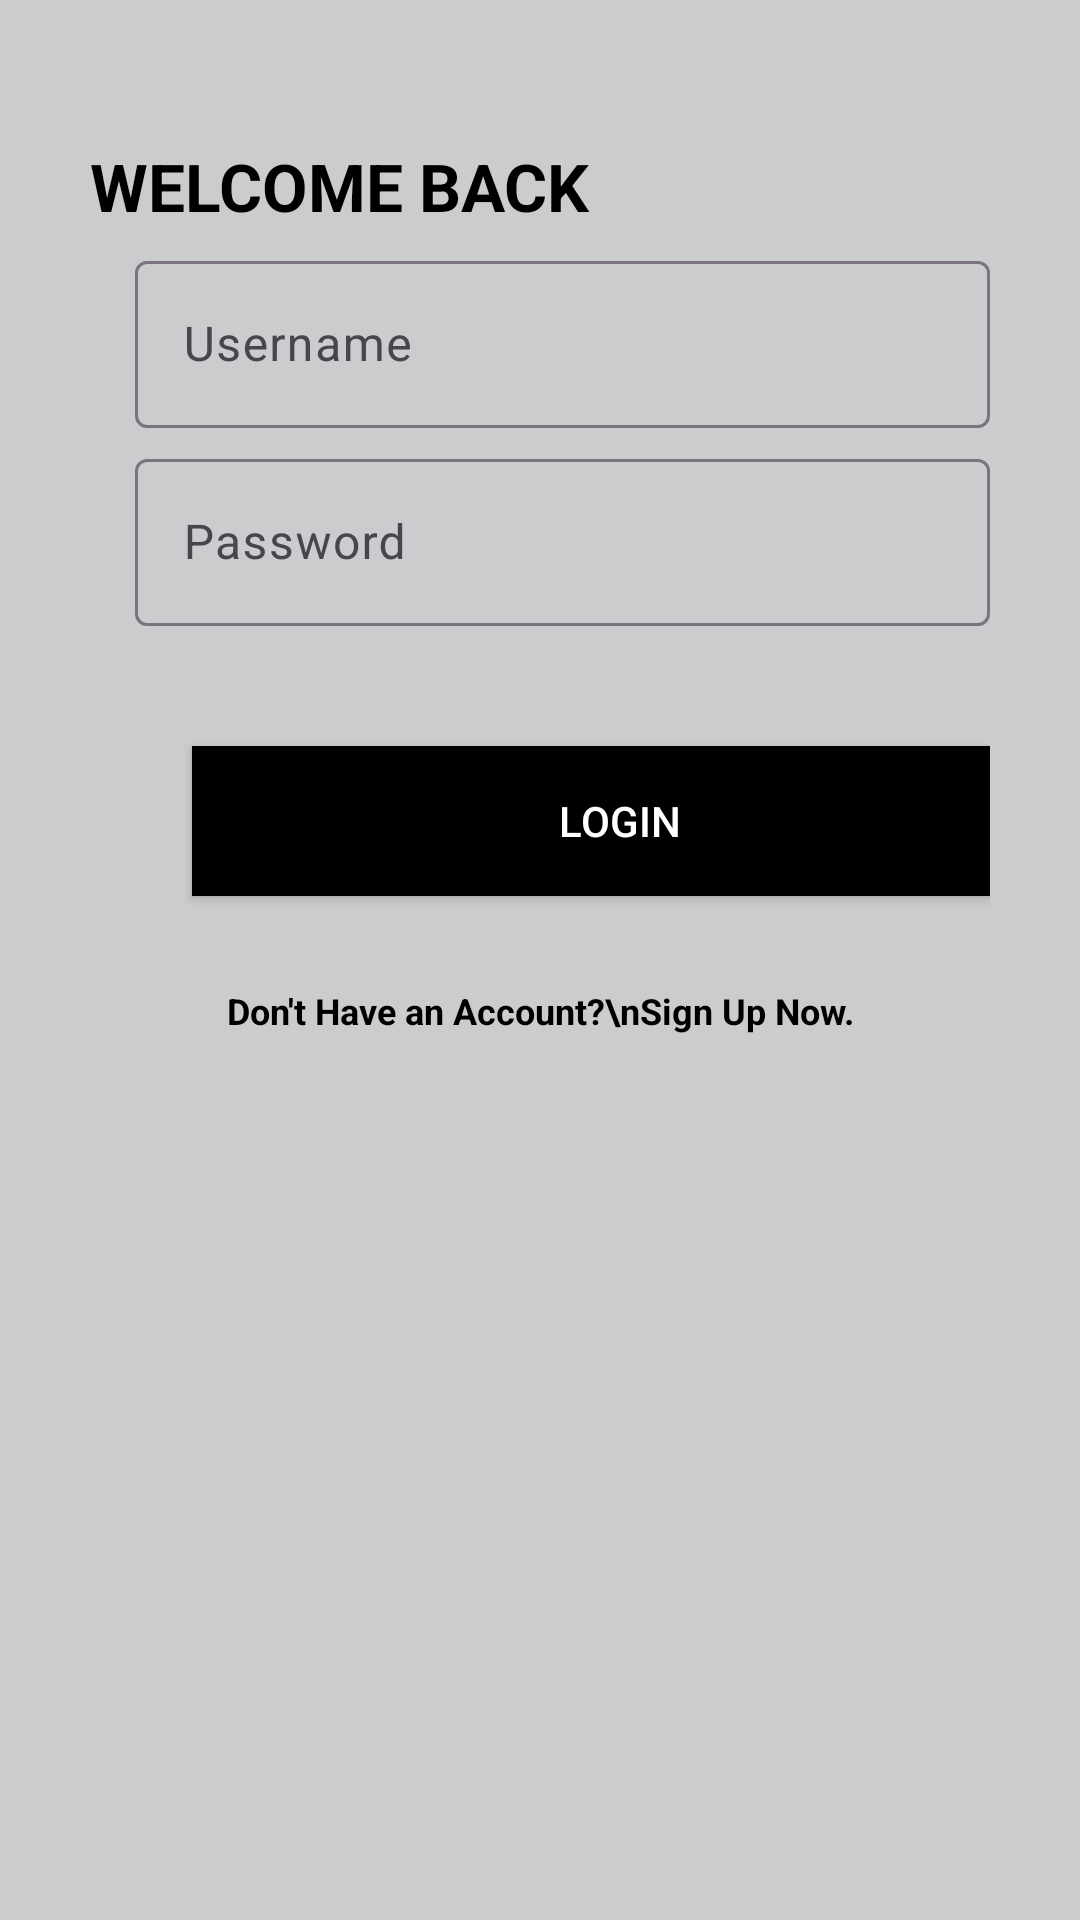

Layout XML and referenced resources for this Android screen:
<!-- AndroidManifest.xml: application theme Theme.FurnitureShopping -->
<!-- res/layout/activity_login.xml -->
<?xml version="1.0" encoding="utf-8"?>
<LinearLayout
    xmlns:android="http://schemas.android.com/apk/res/android"
    xmlns:app="http://schemas.android.com/apk/res-auto"
    xmlns:tools="http://schemas.android.com/tools"
    tools:context=".activities.LoginActivity"
    android:layout_width="match_parent"
    android:layout_height="match_parent"
    android:background="#CACCCE">

  <ScrollView
      android:layout_width="match_parent"
      android:layout_height="545dp"
      android:layout_gravity="center">

    <include layout="@layout/layout_login" />

  </ScrollView>
</LinearLayout>
<!-- res/layout/layout_login.xml (included above) -->
<LinearLayout xmlns:android="http://schemas.android.com/apk/res/android"
    android:layout_width="match_parent"
    android:layout_height="wrap_content"
    android:focusableInTouchMode="true"
    android:orientation="vertical"
    android:paddingLeft="30dp"
    android:paddingRight="30dp">

    <ImageView
        android:layout_width="match_parent"
        android:layout_height="wrap_content"
        android:layout_marginLeft="60dp"
        android:layout_marginRight="60dp"
        android:adjustViewBounds="true"
        android:cropToPadding="true"
        android:src="@drawable/armchair" />

    <TextView
        style="@style/viewParent"
        android:layout_alignParentLeft="true"
        android:layout_alignParentTop="true"
        android:text="WELCOME BACK"
        android:textColor="@color/blackTextColor"
        android:textSize="@dimen/headerTextSize"
        android:textStyle="bold" />

    <com.google.android.material.textfield.TextInputLayout
        android:id="@+id/textInputEmail"
        style="@style/parent.TextLayout"
        android:layout_marginTop="@dimen/signup_text_margin_top">

        <EditText
            android:id="@+id/editTextEmail"
            style="@style/modifiedEditText"
            android:hint="Username"
            android:inputType="textEmailAddress"
            android:maxLines="1" />
    </com.google.android.material.textfield.TextInputLayout>

    <com.google.android.material.textfield.TextInputLayout
        android:id="@+id/textInputPassword"
        style="@style/parent.TextLayout"
        android:layout_marginTop="@dimen/signup_text_margin_top">

        <EditText
            android:id="@+id/editTextPassword"
            style="@style/modifiedEditText"
            android:hint="Password"
            android:inputType="textPassword"
            android:maxLines="1" />
    </com.google.android.material.textfield.TextInputLayout>

    <androidx.appcompat.widget.AppCompatButton
        android:id="@+id/btn_login"
        android:layout_width="285dp"
        android:layout_height="50dp"
        android:background="@color/blackTextColor"
        android:text="LOGIN"
        android:layout_marginTop="40dp"
        android:layout_marginLeft="34dp"
        android:layout_marginRight="60dp"
        android:adjustViewBounds="true"
        android:cropToPadding="true"
        android:textColor="#ffffff" />


    <TextView
        android:id="@+id/tv_sign_up_now"
        android:layout_width="match_parent"
        android:layout_height="wrap_content"
        android:text="Don't Have an Account?\nSign Up Now."
        android:textAlignment="center"
        android:layout_marginTop="30dp"
        android:textColor="@color/blackTextColor"
        android:textSize="12sp"
        android:textStyle="bold" />


</LinearLayout>
<!-- resources referenced by this layout -->
<resources>
  <color name="blackTextColor">#000</color>
  <dimen name="headerTextSize">22sp</dimen>
  <dimen name="signup_text_margin_top">5dp</dimen>
  <style name="modifiedEditText" parent="parent">
          <item name="android:textSize">@dimen/newsMoreTextSize</item>
      </style>
  <style name="parent.TextLayout">
          <item name="android:layout_marginLeft">15dp</item>
      </style>
  <style name="viewParent">
          <item name="android:layout_width">wrap_content</item>
          <item name="android:layout_height">wrap_content</item>
      </style>
  <style name="Theme.FurnitureShopping" parent="Base.Theme.FurnitureShopping" />
  <style name="parent">
          <item name="android:layout_width">match_parent</item>
          <item name="android:layout_height">wrap_content</item>
      </style>
  <dimen name="newsMoreTextSize">16sp</dimen>
  <style name="Base.Theme.FurnitureShopping" parent="Theme.Material3.DayNight.NoActionBar">
          
          
      </style>
</resources>
